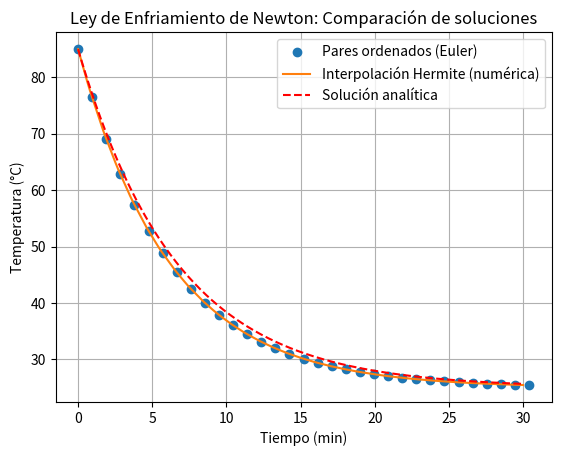

Source code (Python):
import numpy as np
import matplotlib.pyplot as plt
import sympy as sp

# Parámetros del problema
T_s = 25.0        # Temperatura ambiente (°C)
T0 = 85.0         # Temperatura inicial del CPU (°C)
K = 0.15           # Constante de enfriamiento (1/min)
t_final = 30      # Tiempo total a simular (min)
h = 0.95             # Paso de tiempo (min)

# Función derivada de T según la EDO
def dT_dt(T, T_s, K):
    """
    EDO de la Ley de Enfriamiento de Newton.

    Parámetros:
    T : Temperatura actual del objeto.
    T_s : Temperatura ambiente.
    K : Constante de enfriamiento.

    Retorna:
        La ley de enfriamiento de Newton
    """
    return -K * (T - T_s)

# Método de Euler para resolver la EDO
def euler_method(T0, T_s, K, h, t_final):
    """
    Resuelve la EDO utilizando el Método de Euler.

    Parámetros:
    T0: Temperatura inicial.
    T_s: Temperatura ambiente.
    K: Constante de enfriamiento.
    h: Paso de tiempo.
    t_final: Tiempo total de simulación.

    Retorna:
    tuple: Un par ordenado (t_points, T_points) para cada intervalo de tiempos
    """
    t_points = np.arange(0, t_final + h, h)  # Puntos de tiempo
    T_points = np.zeros_like(t_points)       # Inicialización de temperaturas
    T_points[0] = T0                         # Temperatura inicial
    for i in range(1, len(t_points)):
        # Método de Euler: T[i] = T[i-1] + h * dT/dt
        T_points[i] = T_points[i-1] + h * dT_dt(T_points[i-1], T_s, K)
    return t_points, T_points

def hermite_interpolation_numeric(x, y, dy, x_eval):
    """
    Realiza la interpolación numérica de Hermite para aproximar valores intermedios.

    Parámetros:
    x: Puntos de tiempo conocidos.
    y: Valores de temperatura en los puntos de tiempo.
    dy: Derivadas de la temperatura en los puntos de tiempo.
    x_eval: Puntos de tiempo en los que se evaluará la interpolación.

    Retorna:
        Valores interpolados en los puntos de tiempo.
    """
    n = len(x)
    y_eval = np.zeros_like(x_eval)
    
    def h00(t): return (1 + 2*t) * (1 - t)**2
    def h10(t): return t * (1 - t)**2
    def h01(t): return t**2 * (3 - 2*t)
    def h11(t): return t**2 * (t - 1)
    
    for i, xv in enumerate(x_eval):
        if xv <= x[0]:
            j = 0
        elif xv >= x[-1]:
            j = n - 2
        else:
            j = np.searchsorted(x, xv) - 1
        
        # Intervalo entre los puntos de tiempo
        h_interval = x[j+1] - x[j]
        t = (xv - x[j]) / h_interval
        
        # Interpolación de Hermite
        y_eval[i] = (h00(t) * y[j] + 
                     h10(t) * h_interval * dy[j] + 
                     h01(t) * y[j+1] + 
                     h11(t) * h_interval * dy[j+1])
    return y_eval

def hermite_interpolation_symbolic(x, y, dy):
    """
    Realiza la interpolación simbólica de Hermite con SymPy.

    Parámetros:
    x: Puntos de tiempo conocidos.
    y: Valores de temperatura en los puntos de tiempo.
    dy: Derivadas de la temperatura en los puntos de tiempo.

    Retorna:
        Lista de polinomios simbólicos de Hermite.
    """
    x_sym = sp.symbols('x')
    polys = []
    n = len(x) - 1
    
    for j in range(n):
        h_interval = x[j+1] - x[j]
        t = (x_sym - x[j]) / h_interval
        
        # Definición de las funciones base de Hermite
        h00 = (1 + 2*t) * (1 - t)**2
        h10 = t * (1 - t)**2
        h01 = t**2 * (3 - 2*t)
        h11 = t**2 * (t - 1)
        
        # Polinomio de Hermite para el intervalo
        P = h00 * y[j] + h10 * h_interval * dy[j] + h01 * y[j+1] + h11 * h_interval * dy[j+1]
        P_simplified = sp.simplify(P)
        polys.append((x[j], x[j+1], P_simplified))
    return polys

# Ejecutar el Método de Euler para obtener los pares de tiempo y temperatura
t_points, T_points = euler_method(T0, T_s, K, h, t_final)

# *** PRINT DE LOS PARES ORDENADOS DEL MÉTODO DE EULER ***
print("Pares ordenados obtenidos por el método de Euler:")
print("---------------------------------------------")
print("{:<10} {:<15}".format("Tiempo (min)", "Temperatura (°C)"))
print("---------------------------------------------")
for i in range(len(t_points)):
    print("{:<10.2f} {:<15.4f}".format(t_points[i], T_points[i]))
print("---------------------------------------------")
# ********************************************************
# Calcular las derivadas de la temperatura en los puntos
dT_points = dT_dt(T_points, T_s, K)

# Evaluar la interpolación de Hermite numérica para graficar
t_fine = np.linspace(0, t_final, 300)  # Puntos finos de tiempo para evaluación
T_hermite_num = hermite_interpolation_numeric(t_points, T_points, dT_points, t_fine)

# Solución analítica para la Ley de Enfriamiento de Newton
def T_analytical(t, T_s, T0, K):
    """
    Calcula la solución exacta de la EDO usando la respuesta analítica .

    Parámetros:
    t: Puntos de tiempo.
    T_s: Temperatura ambiente.
    T0: Temperatura inicial.
    K: Constante de enfriamiento.

    Retorna:
        La función evaluada.
    """
    return T_s + (T0 - T_s) * np.exp(-K * t)

# Calcular los valores de la temperatura usando la solución analítica
T_analytical_vals = T_analytical(t_fine, T_s, T0, K)

# Graficar los resultados
plt.plot(t_points, T_points, 'o', label='Pares ordenados (Euler)')  # Método de Euler
plt.plot(t_fine, T_hermite_num, '-', label='Interpolación Hermite (numérica)')  # Interpolación numérica
plt.plot(t_fine, T_analytical_vals, '--', label='Solución analítica', color='r')  # Solución exacta
plt.xlabel('Tiempo (min)')
plt.ylabel('Temperatura (°C)')
plt.title('Ley de Enfriamiento de Newton: Comparación de soluciones')
plt.legend()
plt.grid(True)
plt.show()

# Obtener e imprimir los polinomios simbólicos de Hermite
polys = hermite_interpolation_symbolic(t_points, T_points, dT_points)

print("\nPolinomios de Hermite por intervalos:")
x_sym = sp.symbols('x')
for (a, b, P) in polys:
    print(f"Intervalo [{a}, {b}]:")
    sp.pprint(P)
    print()
